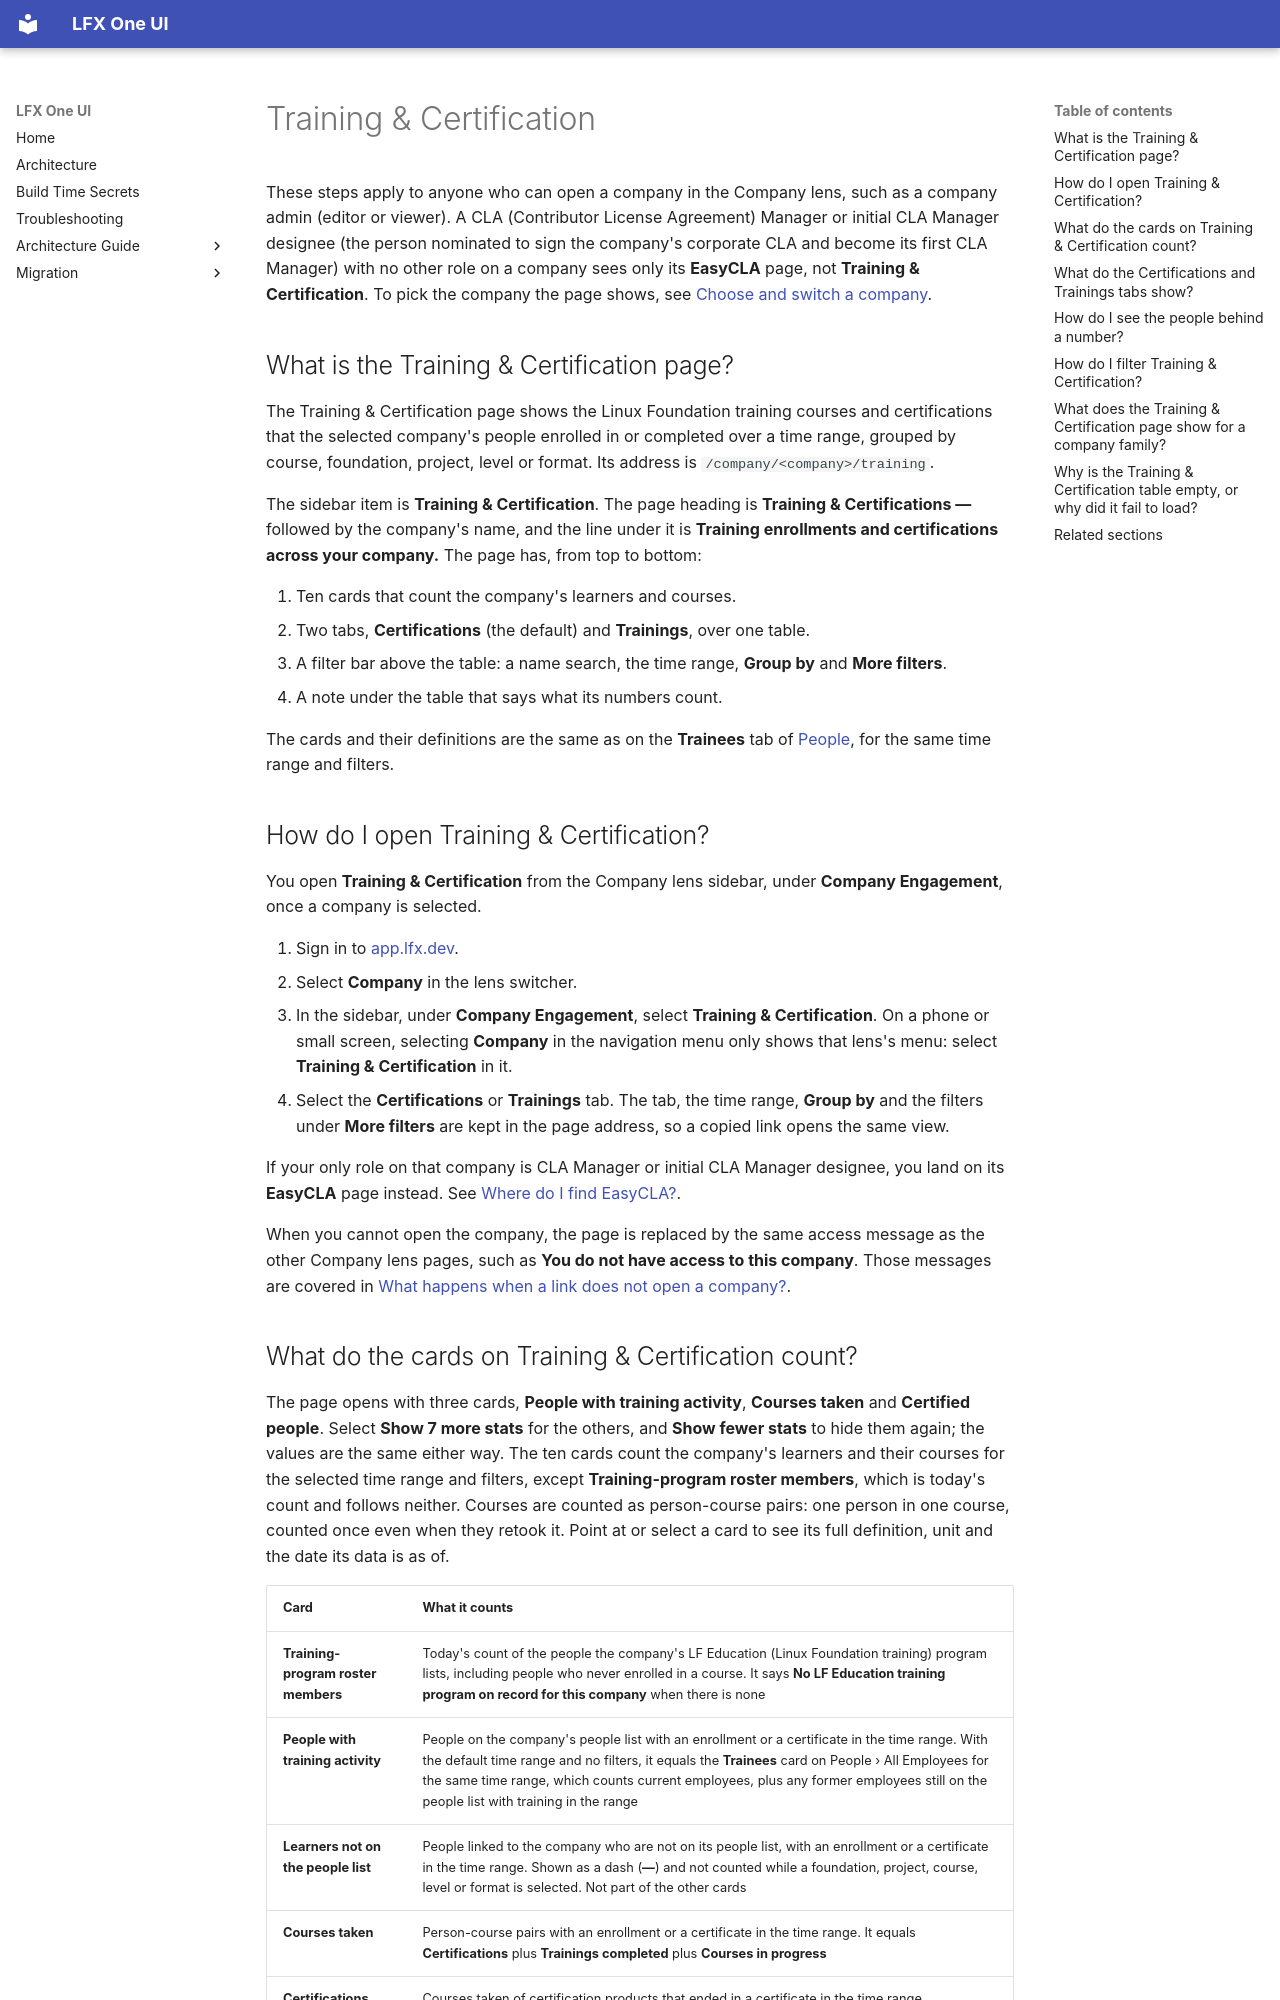

repository: linuxfoundation/lfx-self-serve · page: user/company/training/index.html · generator: mkdocs

---
title: Training & Certification
description: How to read the Company lens Training & Certification page — its ten cards, the Certifications and Trainings tabs, the time range, Group by and More filters, what Clear all resets, the people behind each number, and what a company family roll-up shows.
audience: [all]
product_area: Company
tags: [company, org, org-lens, training, certification, certifications, trainings, courses, group-by, filters, time-range, roll-up, company-family]
last_updated: 2026-11-25
intercom_collection: Company
---

These steps apply to anyone who can open a company in the Company lens, such as a company admin (editor or viewer). A CLA (Contributor License Agreement) Manager or initial CLA Manager designee (the person nominated to sign the company's corporate CLA and become its first CLA Manager) with no other role on a company sees only its **EasyCLA** page, not **Training & Certification**. To pick the company the page shows, see [Choose and switch a company](../choose-a-company/).

## What is the Training & Certification page?

The Training & Certification page shows the Linux Foundation training courses and certifications that the selected company's people enrolled in or completed over a time range, grouped by course, foundation, project, level or format. Its address is `/company/<company>/training`.

The sidebar item is **Training & Certification**. The page heading is **Training & Certifications —** followed by the company's name, and the line under it is **Training enrollments and certifications across your company.** The page has, from top to bottom:

1. Ten cards that count the company's learners and courses.
2. Two tabs, **Certifications** (the default) and **Trainings**, over one table.
3. A filter bar above the table: a name search, the time range, **Group by** and **More filters**.
4. A note under the table that says what its numbers count.

The cards and their definitions are the same as on the **Trainees** tab of [People](../people/#what-do-the-event-attendees-and-trainees-tabs-show), for the same time range and filters.

## How do I open Training & Certification?

You open **Training & Certification** from the Company lens sidebar, under **Company Engagement**, once a company is selected.

1. Sign in to [app.lfx.dev](https://app.lfx.dev).
2. Select **Company** in the lens switcher.
3. In the sidebar, under **Company Engagement**, select **Training & Certification**. On a phone or small screen, selecting **Company** in the navigation menu only shows that lens's menu: select **Training & Certification** in it.
4. Select the **Certifications** or **Trainings** tab. The tab, the time range, **Group by** and the filters under **More filters** are kept in the page address, so a copied link opens the same view.

If your only role on that company is CLA Manager or initial CLA Manager designee, you land on its **EasyCLA** page instead. See [Where do I find EasyCLA?](../easycla/#where-do-i-find-easycla).

When you cannot open the company, the page is replaced by the same access message as the other Company lens pages, such as **You do not have access to this company**. Those messages are covered in [What happens when a link does not open a company?](../choose-a-company/#what-happens-when-a-link-does-not-open-a-company).
